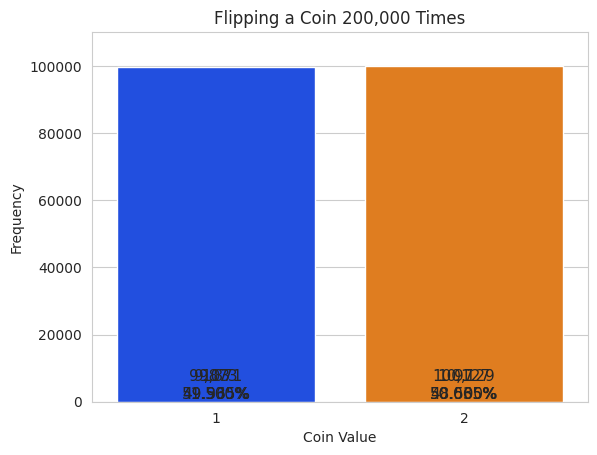

Source code (Python):
"""   Simulating the flipping of a coin and count the frequencies  """

import matplotlib.pyplot as plt # Matplodlib graphing capabilities
import numpy as np
import random
import seaborn as sns # seaborn graphing capabilities


# ~~~~~~~~~~   Definition of Functions   ~~~~~~~~~~~~~~~~~~~~~~~~~~~~~~~~~~~~~~~~~~~~~~~ #
def print_graph(flips):
    # determine the unique flips values and their frequencies
    values, frequencies = np.unique(flips, return_counts=True)

    #  creating the initial bar plot
    # bar plot's title, set style and graph the frequencies
    title = f'Flipping a Coin {len(flips):,} Times'  # comma specifier
    sns.set_style('whitegrid')  # style
    axes = sns.barplot(x=values, y=frequencies, palette='bright')  # graph
    axes.set_title(title)  # set title to object axes
    axes.set(xlabel='Coin Value', ylabel='Frequency')  # set labels
    axes.set_ylim(top=max(frequencies) * 1.10)  # make room for the text above each bar -> 10% taller

    # display text above each bar
    for bar, frequency in zip(axes.patches, frequencies):
        text_x = bar.get_x() + bar.get_width() / 2.0  # set x position
        text_y = bar.get_height()  # set y position
        text = f'{frequency:,}\n{frequency / len(flips):.3%}'  # frequency and percentange
        axes.text(text_x, text_y, text, fontsize=11, ha='center', va='bottom')  # display text

    # print the graph
    plt.show()
# end function print_graph


# ~~~~~~~~~~  Program Execution   ~~~~~~~~ ~~~~~~~~~~~~~~~~~~~~~~~~~~~~~~~~~~~~~~~~~~~~~~ #
# list of 200 random coin values
flips1 = [random.randrange(1, 3) for i in range(200)]

# list of 20000 random coin values
flips2 = [random.randrange(1,3) for i in range(20000)]

# list of 200000 random coin values
flips3 = [random.randrange(1,3) for i in range(200000)]

# print graphs
print_graph(flips1)
print_graph(flips2)
print_graph(flips3)